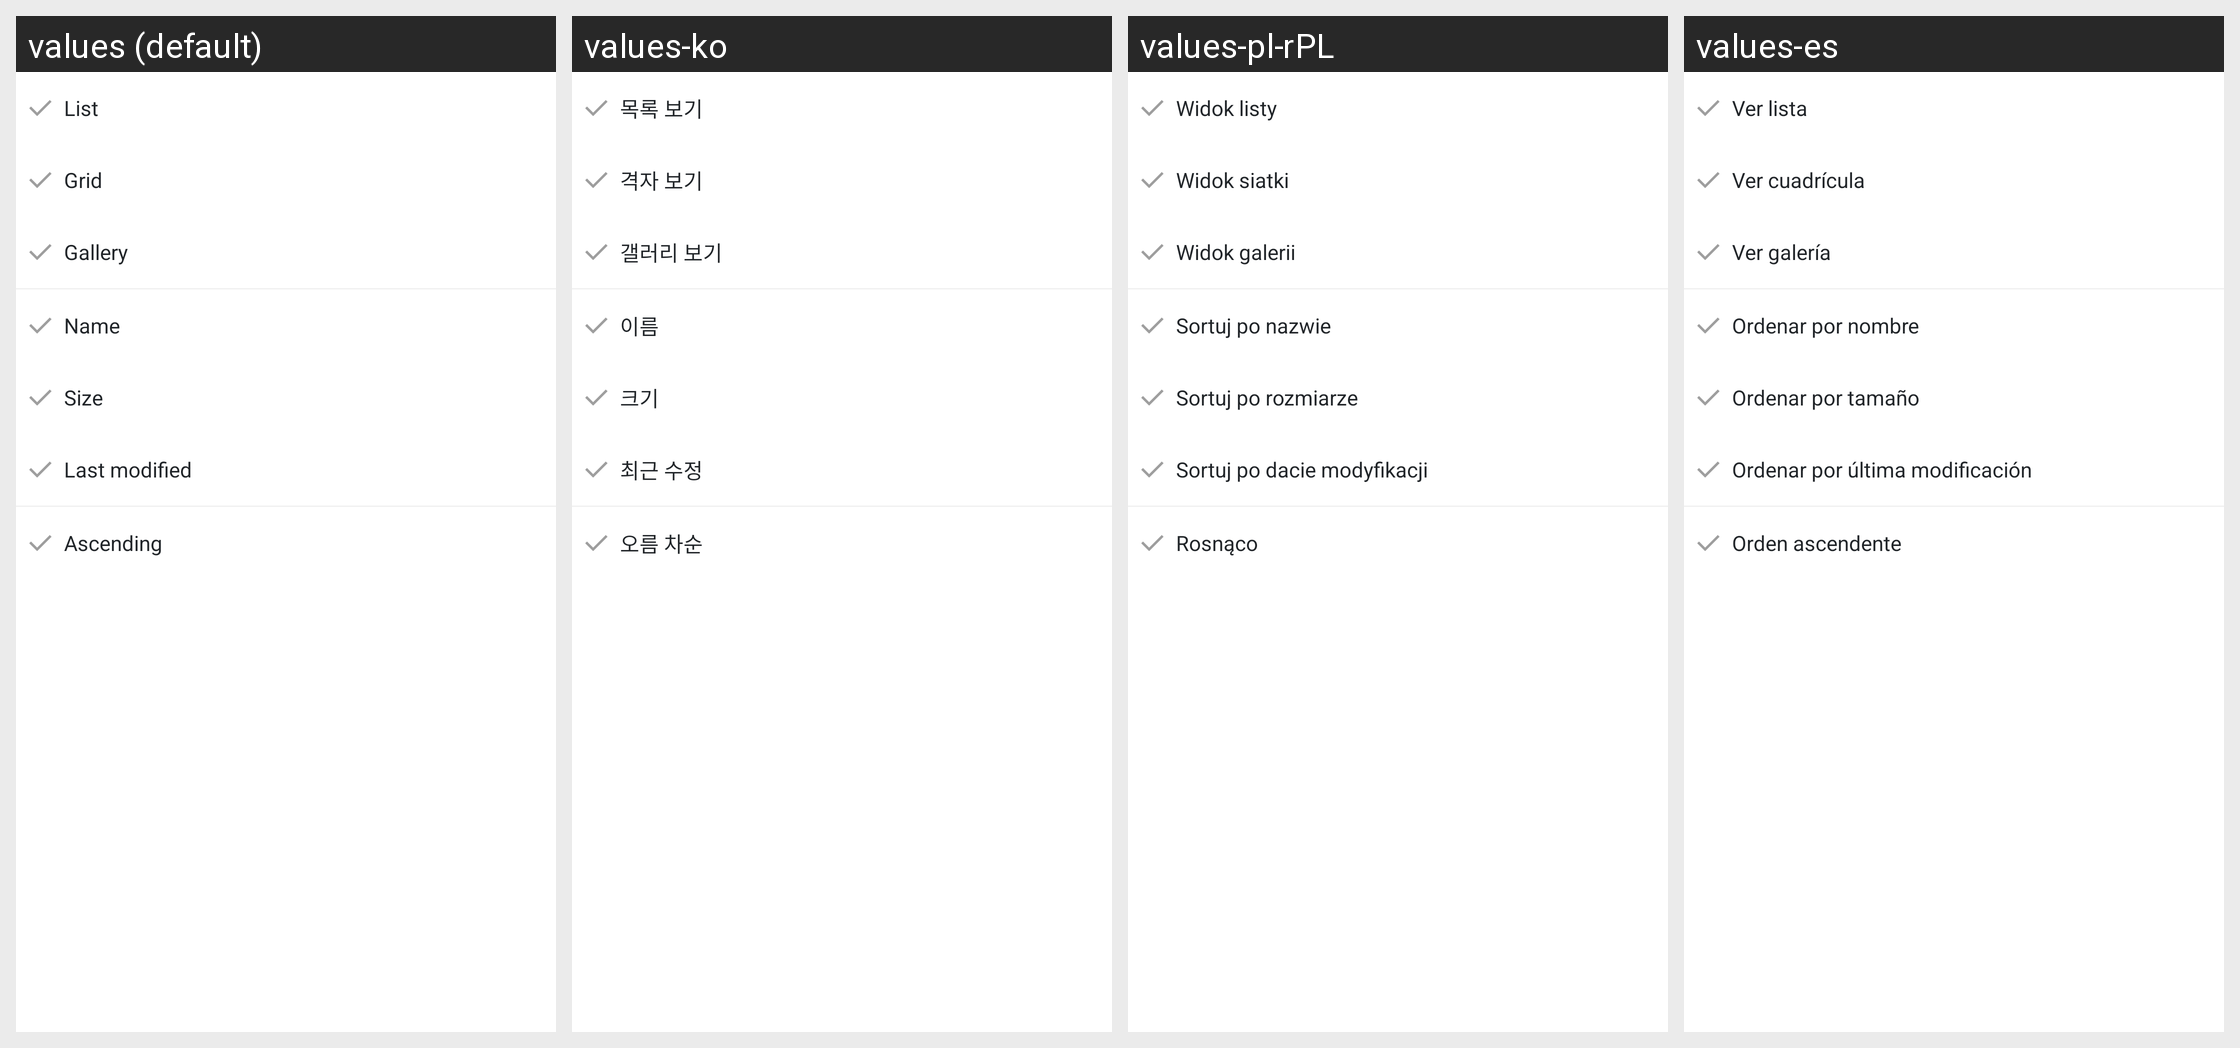

Translations of the strings shown on this Android screen, per locale in the grid:
Android screen res/layout/layout_fragment_pop_menu.xml rendered under 4 locales, left to right: values (default), values-ko, values-pl-rPL, values-es. Device: Nexus 5 (rendered at 1080×1920; each locale shown at half size, 540×960, under a caption strip naming it); theme App.Theme.
Other locales in the repository, not shown: values-ar, values-cs-rCZ, values-de, values-el, values-es-rAR, values-fi, values-fr, values-hu, values-is-rIS, values-it, values-ja-rJP, values-nb-rNO, values-nl-rNL, values-pt-rBR, values-ru, values-tr, values-uz, values-zh-rCN, values-zh-rTW.
Strings drawn on this screen, with the default value and each locale's value (text and hints the layout hard-codes, and strings that could not be matched under every locale, appear in the picture but are not listed):

menu_action_view_list
  values: List
  values-ko: 목록 보기
  values-pl-rPL: Widok listy
  values-es: Ver lista

menu_action_view_grid
  values: Grid
  values-ko: 격자 보기
  values-pl-rPL: Widok siatki
  values-es: Ver cuadrícula

menu_action_view_gallery
  values: Gallery
  values-ko: 갤러리 보기
  values-pl-rPL: Widok galerii
  values-es: Ver galería

menu_action_sort_by_name
  values: Name
  values-ko: 이름
  values-pl-rPL: Sortuj po nazwie
  values-es: Ordenar por nombre

menu_action_sort_by_size
  values: Size
  values-ko: 크기
  values-pl-rPL: Sortuj po rozmiarze
  values-es: Ordenar por tamaño

menu_action_sort_by_last_modified
  values: Last modified
  values-ko: 최근 수정
  values-pl-rPL: Sortuj po dacie modyfikacji
  values-es: Ordenar por última modificación

menu_action_sort_order_ascending
  values: Ascending
  values-ko: 오름 차순
  values-pl-rPL: Rosnąco
  values-es: Orden ascendente
